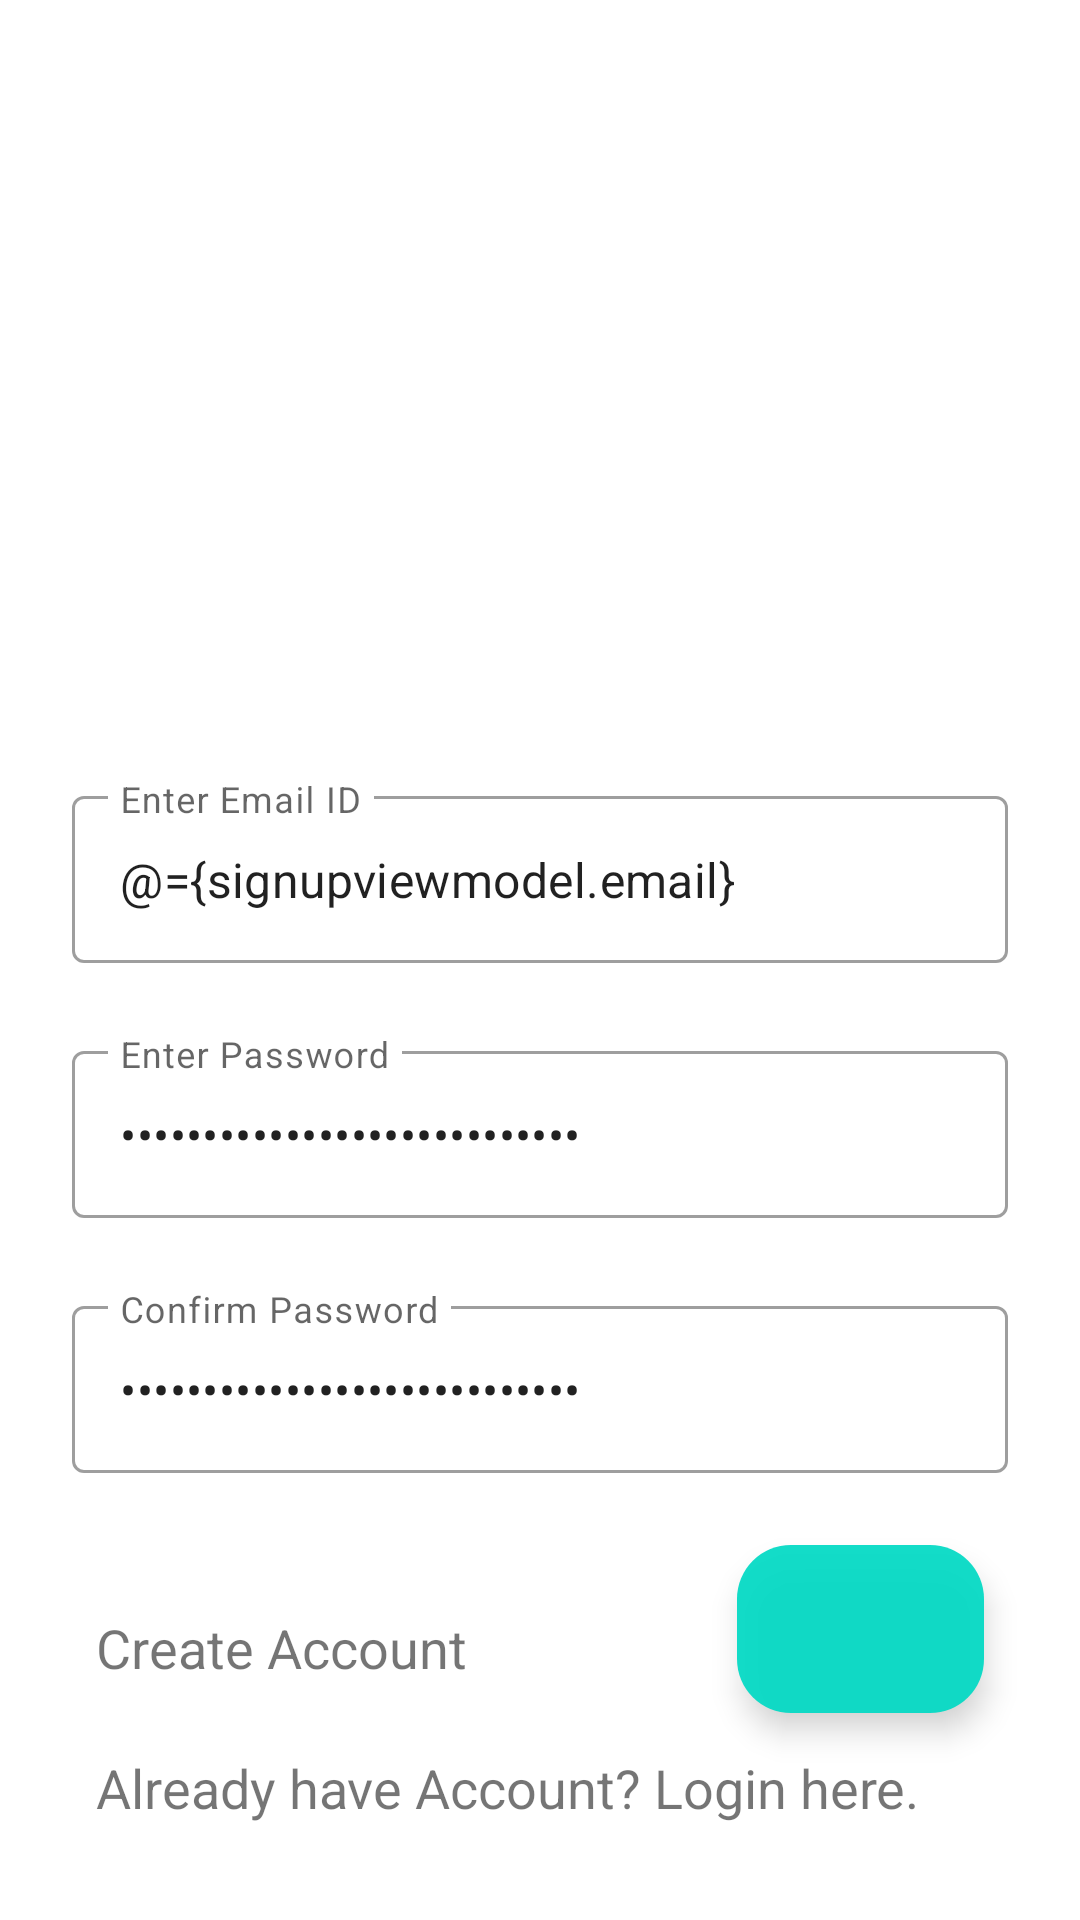

Here is an Android app screen rendered from its layout file. Give the layout XML and the strings, colors and styles it references.
<!-- AndroidManifest.xml: application theme Theme.MvvmArch -->
<!-- res/layout/activity_sign_up.xml -->
<?xml version = "1.0" encoding = "utf-8"?>
<layout xmlns:android="http://schemas.android.com/apk/res/android"
    xmlns:app="http://schemas.android.com/apk/res-auto"
    xmlns:tools="http://schemas.android.com/tools">


    <data>

        <variable
            name="signupviewmodel"
            type="com.example.mvvmarch.viewmodel.AuthViewModel" />
    </data>
<ScrollView
    android:layout_width="match_parent"
    android:layout_height="match_parent"
    android:fillViewport="true">
    <RelativeLayout
        android:layout_width="match_parent"
        android:layout_height="match_parent"
        >

        <com.google.android.material.textfield.TextInputLayout
            android:id="@+id/filledTextField_email"
            style="@style/Widget.MaterialComponents.TextInputLayout.OutlinedBox"
            android:layout_width="match_parent"
            android:layout_height="wrap_content"
            android:layout_marginStart="24dp"
            android:layout_marginTop="260dp"
            android:layout_marginEnd="24dp"
            android:hint="@string/hint_email">

            <com.google.android.material.textfield.TextInputEditText
                android:id="@+id/editTextusername"
                android:layout_width="match_parent"
                android:layout_height="wrap_content"
                android:layout_alignParentTop="true"
                android:text="@={signupviewmodel.email}" />

        </com.google.android.material.textfield.TextInputLayout>

        <com.google.android.material.textfield.TextInputLayout
            android:id="@+id/filledTextFieldpass"
            style="@style/Widget.MaterialComponents.TextInputLayout.OutlinedBox"
            android:layout_width="match_parent"
            android:layout_height="wrap_content"
            android:layout_below="@+id/filledTextField_email"
            android:layout_marginStart="24dp"
            android:layout_marginTop="24dp"
            android:layout_marginEnd="24dp"
            android:hint="@string/hint_password">


            <com.google.android.material.textfield.TextInputEditText
                android:id="@+id/editTextuserpassword"
                android:layout_width="match_parent"
                android:layout_height="wrap_content"
                android:inputType="textPassword"
                android:text="@={signupviewmodel.password}" />
        </com.google.android.material.textfield.TextInputLayout>


        <com.google.android.material.textfield.TextInputLayout
            android:id="@+id/filledTextFieldconfirmpass"
            style="@style/Widget.MaterialComponents.TextInputLayout.OutlinedBox"
            android:layout_width="match_parent"
            android:layout_height="wrap_content"
            android:layout_below="@+id/filledTextFieldpass"
            android:layout_marginStart="24dp"
            android:layout_marginTop="24dp"
            android:layout_marginEnd="24dp"
            android:hint="@string/hint_confirm_password">



            <com.google.android.material.textfield.TextInputEditText
                android:id="@+id/editTextuserconfirmpassword"
                android:layout_width="match_parent"
                android:layout_height="wrap_content"
                android:inputType="textPassword"
                android:text="@={signupviewmodel.password}" />
        </com.google.android.material.textfield.TextInputLayout>


        <LinearLayout

            android:layout_width="match_parent"
            android:layout_height="wrap_content"
            android:layout_below="@+id/filledTextFieldconfirmpass"
            android:layout_weight="2"
            android:orientation="horizontal">

            <TextView
                android:id="@+id/login"
                android:layout_width="wrap_content"
                android:layout_height="wrap_content"
                android:layout_marginStart="32dp"
                android:layout_marginTop="32dp"
                android:layout_marginEnd="32dp"
                android:layout_marginBottom="32dp"
                android:layout_weight="1"
                android:text="@string/create_account"
                android:textSize="18sp" />


            <com.google.android.material.button.MaterialButton
                android:id="@+id/button_login"
                style="@style/Widget.MaterialComponents.ExtendedFloatingActionButton"
                android:layout_width="56dp"
                android:layout_height="56dp"
                android:layout_marginStart="32dp"
                android:layout_marginTop="24dp"
                android:layout_marginEnd="32dp"
                android:layout_marginBottom="32dp"
                android:layout_weight="1"
                android:background="@drawable/round_button"
                android:onClick="@{() -> signupviewmodel.onLoginButtonClick()}"
                app:cornerRadius="42dp" />


        </LinearLayout>

        <LinearLayout

            android:layout_width="match_parent"
            android:layout_height="wrap_content"
            android:layout_alignParentBottom="true"
            android:orientation="horizontal">


            <TextView
                android:id="@+id/signup"
                android:layout_width="wrap_content"
                android:layout_height="wrap_content"
                android:layout_marginStart="32dp"
                android:layout_marginTop="32dp"
                android:layout_marginEnd="32dp"
                android:layout_marginBottom="32dp"
                android:onClick="@{() -> signupviewmodel.onSignUpButtonClick()}"
                android:text="@string/already_user"
                android:textSize="18sp" />

            <TextView
                android:id="@+id/forgetPassword"
                android:layout_width="fill_parent"
                android:layout_height="wrap_content"
                android:layout_marginStart="32dp"
                android:layout_marginTop="32dp"
                android:layout_marginEnd="32dp"
                android:layout_marginBottom="32dp"
                android:gravity="right"
                android:visibility="gone"
                android:onClick="@{() -> signupviewmodel.onForgetPasswordButtonClick()}"
                android:text="@string/forgot"
                android:textSize="18sp" />


        </LinearLayout>


        <ProgressBar
            android:id="@+id/progress_bar"
            android:layout_width="match_parent"
            android:layout_height="wrap_content"
            android:layout_centerInParent="true"
            android:visibility="gone"

            />


    </RelativeLayout>
</ScrollView>
</layout>
<!-- resources referenced by this layout -->
<resources>
  <!-- drawable round_button (drawable) -->
  <?xml version="1.0" encoding="utf-8"?>
  <shape xmlns:android="http://schemas.android.com/apk/res/android"
      android:shape="rectangle"
      >
      <solid android:color="#eeffffff"
  
  
          />
      <corners android:bottomRightRadius="18dp"
          android:bottomLeftRadius="18dp"
          android:topRightRadius="18dp"
          android:topLeftRadius="18dp"/>
  
  
  </shape>
  <string name="already_user">Already have Account? Login here.</string>
  <string name="create_account">Create Account</string>
  <string name="forgot">Forgot password?</string>
  <string name="hint_confirm_password">Confirm Password</string>
  <string name="hint_email">Enter Email ID</string>
  <string name="hint_password">Enter Password</string>
  <style name="Theme.MvvmArch" parent="Theme.MaterialComponents.DayNight.NoActionBar">
          
          <item name="colorPrimary">@color/purple_500</item>
          <item name="colorPrimaryVariant">@color/purple_700</item>
          <item name="colorOnPrimary">@color/white</item>
          
          <item name="colorSecondary">@color/teal_200</item>
          <item name="colorSecondaryVariant">@color/teal_700</item>
          <item name="colorOnSecondary">@color/black</item>
          
          <item name="android:statusBarColor" tools:targetApi="l">?attr/colorPrimaryVariant</item>
  
          <item name="windowActionBar">false</item>
          <item name="windowNoTitle">true</item>
  
          
      </style>
  <color name="purple_500">#FF6200EE</color>
  <color name="purple_700">#FF3700B3</color>
  <color name="white">#FFFFFF</color>
  <color name="teal_200">#FF03DAC5</color>
  <color name="teal_700">#FF018786</color>
  <color name="black">#000000</color>
</resources>
